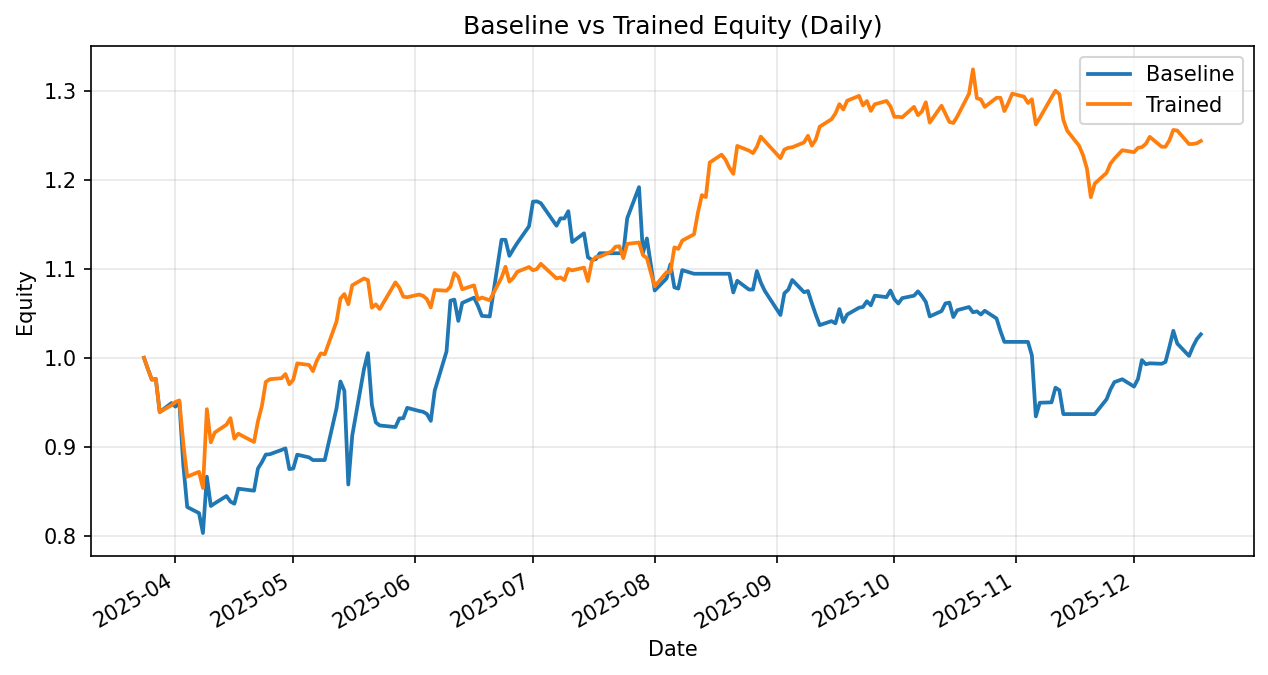

The table this chart was drawn from, first rows:
date, daily_return_x, equity_baseline, daily_return_y, equity_trained
2025-03-24, 0.0, 1.0, 0.0, 1.0
2025-03-25, -0.01261, 0.9874, -0.01261, 0.9874
2025-03-26, -0.01202, 0.9755, -0.01202, 0.9755
2025-03-27, 0.0009128, 0.9764, 0.0009128, 0.9764
2025-03-28, -0.03815, 0.9392, -0.03815, 0.9392
2025-03-31, 0.0108, 0.9493, 0.008199, 0.9469
2025-04-01, -0.004241, 0.9453, 0.003894, 0.9505
2025-04-02, 0.004984, 0.95, 0.001731, 0.9522
2025-04-03, -0.07382, 0.8799, -0.05078, 0.9038
2025-04-04, -0.05389, 0.8324, -0.04125, 0.8666
2025-04-07, -0.008171, 0.8256, 0.006257, 0.872
2025-04-08, -0.02713, 0.8032, -0.02079, 0.8538
2025-04-09, 0.07877, 0.8665, 0.1037, 0.9424
2025-04-10, -0.03803, 0.8335, -0.03957, 0.9051
2025-04-11, 0.003629, 0.8366, 0.01214, 0.9161
2025-04-14, 0.009832, 0.8448, 0.009711, 0.925
2025-04-15, -0.007447, 0.8385, 0.007913, 0.9323
2025-04-16, -0.002821, 0.8361, -0.02474, 0.9093
2025-04-17, 0.02023, 0.8531, 0.006123, 0.9148
2025-04-21, -0.002656, 0.8508, -0.01023, 0.9055
2025-04-22, 0.02924, 0.8757, 0.02578, 0.9288
2025-04-23, 0.008142, 0.8828, 0.01832, 0.9458
2025-04-24, 0.00975, 0.8914, 0.02862, 0.9729
2025-04-25, 0.0003557, 0.8917, 0.003199, 0.976
2025-04-28, 0.005446, 0.8966, 0.001197, 0.9772
2025-04-29, 0.001982, 0.8984, 0.004762, 0.9818
2025-04-30, -0.02594, 0.8751, -0.01169, 0.9704
2025-05-01, 0.0007732, 0.8757, 0.005346, 0.9756
2025-05-02, 0.01775, 0.8913, 0.01871, 0.9938
2025-05-05, -0.003398, 0.8882, -0.001737, 0.9921
2025-05-06, -0.003454, 0.8852, -0.007022, 0.9851
2025-05-07, 0.0, 0.8852, 0.01212, 0.9971
2025-05-08, 0.0, 0.8852, 0.008054, 1.005
2025-05-09, 0.0, 0.8852, -0.0009873, 1.004
2025-05-12, 0.06567, 0.9433, 0.03648, 1.041
2025-05-13, 0.03201, 0.9735, 0.02495, 1.067
2025-05-14, -0.01082, 0.963, 0.004781, 1.072
2025-05-15, -0.1093, 0.8577, -0.01071, 1.06
2025-05-16, 0.06401, 0.9126, 0.02005, 1.082
2025-05-19, 0.08215, 0.9876, 0.007084, 1.089
2025-05-20, 0.01801, 1.005, -0.001627, 1.087
2025-05-21, -0.05784, 0.9472, -0.02857, 1.056
2025-05-22, -0.02083, 0.9275, 0.003534, 1.06
2025-05-23, -0.003708, 0.9241, -0.004944, 1.055
2025-05-27, -0.001929, 0.9223, 0.0284, 1.085
2025-05-28, 0.01054, 0.932, -0.005527, 1.079
2025-05-29, 0.0002014, 0.9322, -0.009349, 1.069
2025-05-30, 0.01254, 0.9439, -0.0005596, 1.068
2025-06-02, -0.003728, 0.9404, 0.002871, 1.071
2025-06-03, -0.0009274, 0.9395, -0.001336, 1.07
2025-06-04, -0.002625, 0.937, -0.003472, 1.066
2025-06-05, -0.008313, 0.9293, -0.00882, 1.057
2025-06-06, 0.03667, 0.9633, 0.01858, 1.076
2025-06-09, 0.04554, 1.007, -0.0007301, 1.076
2025-06-10, 0.05674, 1.064, 0.004202, 1.08
2025-06-11, 0.001043, 1.065, 0.01419, 1.095
2025-06-12, -0.02242, 1.042, -0.003935, 1.091
2025-06-13, 0.01943, 1.062, -0.01275, 1.077
2025-06-16, 0.005518, 1.068, 0.004027, 1.081
2025-06-17, -0.008496, 1.059, -0.01479, 1.065
... 128 more rows
